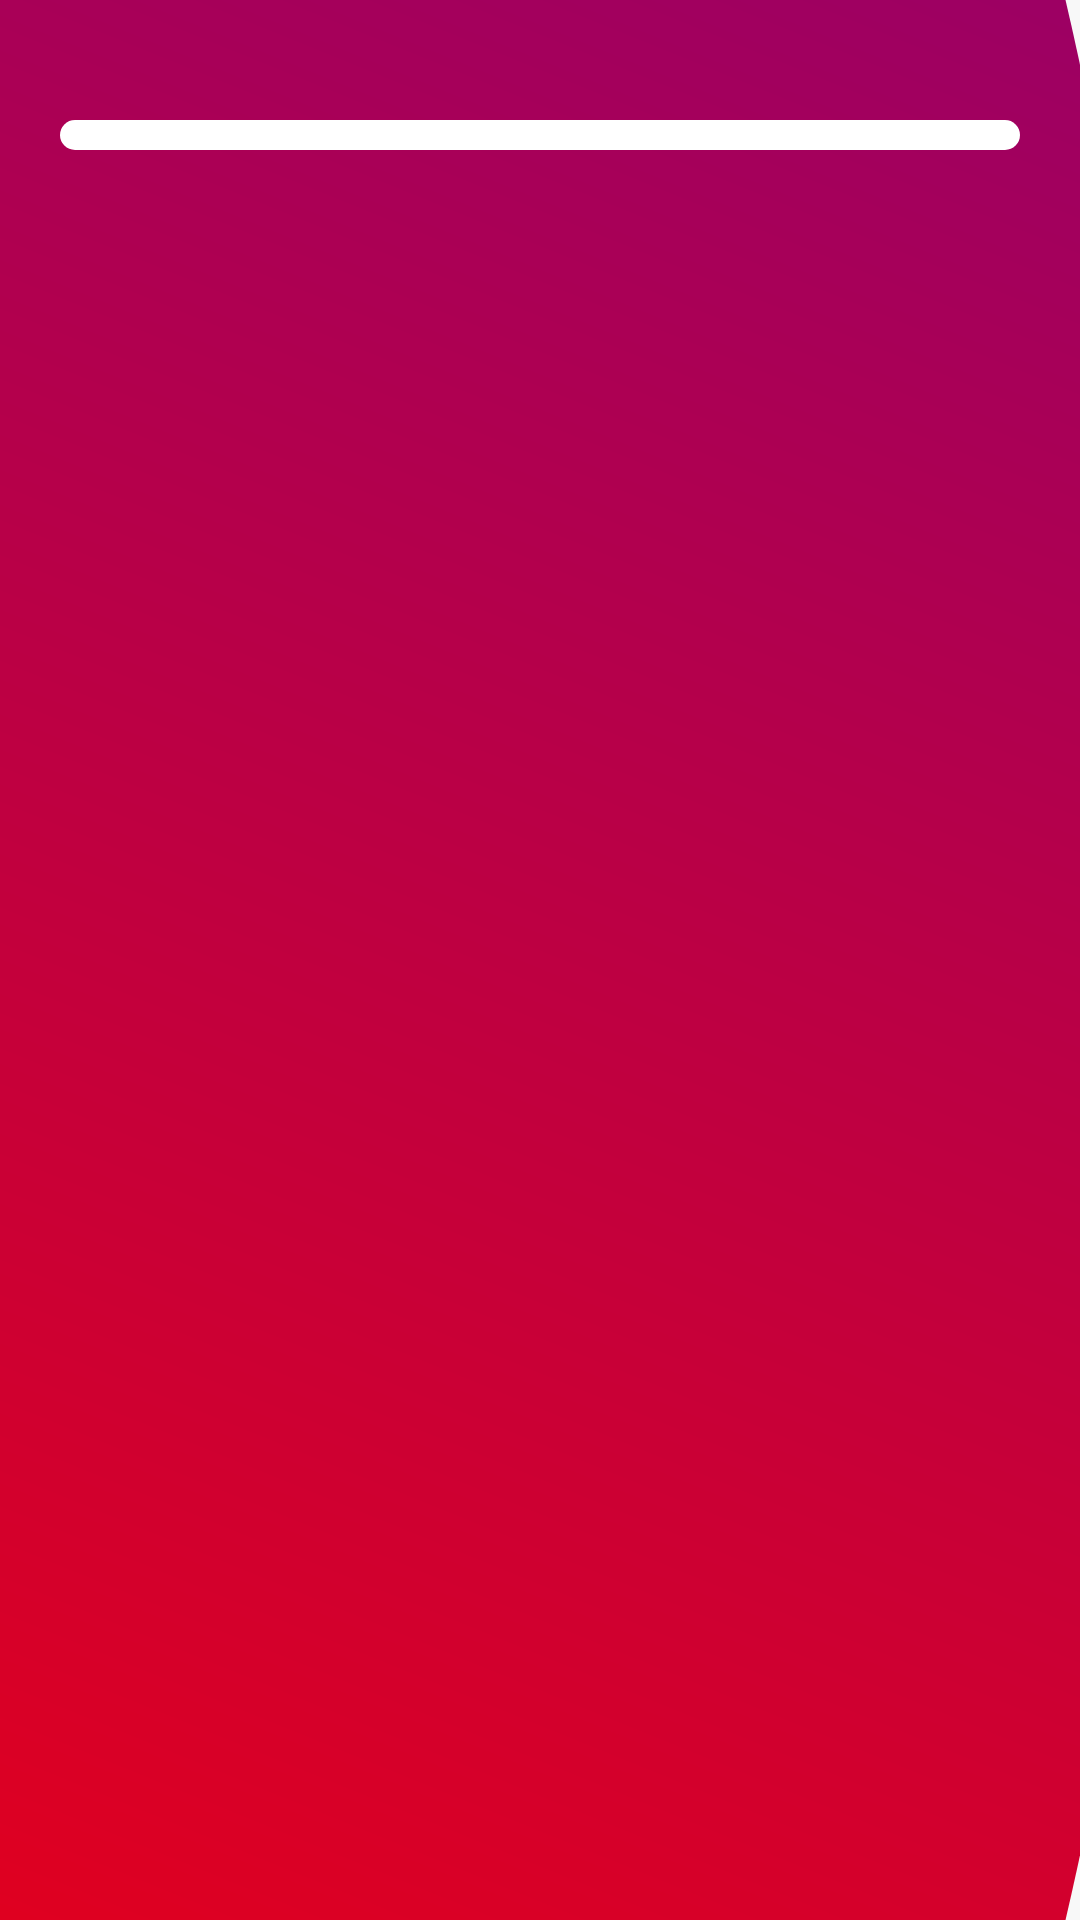

Produce the Android XML layout that renders to this screen, including the resource entries it uses.
<!-- AndroidManifest.xml: application theme AppTheme -->
<!-- res/layout/activity_employee_details.xml -->
<?xml version="1.0" encoding="utf-8"?>
<RelativeLayout xmlns:android="http://schemas.android.com/apk/res/android"
    xmlns:tools="http://schemas.android.com/tools"
    android:id="@+id/activity_employee_details"
    android:layout_width="match_parent"
    android:layout_height="match_parent"
    android:background="@color/lightGray"
    tools:context="com.example.mypc.uco.EmployeeDetailsActivity">

    <ImageView
        android:id="@+id/background"
        android:layout_width="match_parent"
        android:layout_height="match_parent"
        android:layout_marginRight="100dp"
        android:background="@drawable/application_background"
        android:contentDescription="@string/shape_in_every_background"
        android:scaleX="2"
        android:scaleY="2"
        android:layout_marginEnd="100dp" />

    <ListView
        android:id="@+id/contactList"
        android:layout_width="match_parent"
        android:layout_height="wrap_content"
        android:layout_centerHorizontal="true"
        android:background="@drawable/edit_text_style"
        android:gravity="center"
        android:orientation="vertical"
        android:layout_marginTop="40dp"
        android:layout_marginLeft="20dp"
        android:layout_marginRight="20dp"
        android:layout_marginBottom="40dp"
        android:paddingTop="5dp"
        android:paddingLeft="25dp"
        android:paddingBottom="5dp"
        android:paddingRight="25dp"
        android:divider="@null"
        android:dividerHeight="0dp" >
    </ListView>

</RelativeLayout>
<!-- resources referenced by this layout -->
<resources>
  <color name="lightGray">#F8F8F8</color>
  <!-- drawable application_background (drawable-xxhdpi) -->
  <?xml version="1.0" encoding="utf-8"?>
  <shape
      xmlns:android="http://schemas.android.com/apk/res/android"
      android:shape="oval">
  
      <gradient
          android:startColor="#FF0000"
          android:endColor="#800080"
          android:angle="45"/>
  
      <size
          android:width="1000dp"
          android:height="1000dp" />
  
  </shape>
  <!-- drawable edit_text_style (drawable) -->
  <?xml version="1.0" encoding="utf-8"?>
  <selector xmlns:android="http://schemas.android.com/apk/res/android">
      <item>
          <shape>
              <solid
                  android:color="#FFFFFF" />
              <corners
                  android:radius="10dp" />
              <padding
                  android:left="0dp"
                  android:top="0dp"
                  android:right="0dp"
                  android:bottom="0dp" />
          </shape>
      </item>
  </selector>
  <string name="shape_in_every_background">Shape in every background</string>
  <style name="AppTheme" parent="Theme.AppCompat.Light.DarkActionBar">
          <item name="colorPrimary">@color/c1</item>
          <item name="colorPrimaryDark">@color/c2</item>
          <item name="colorAccent">@color/c3</item>
      </style>
  <color name="c1">#4f3565</color>
  <color name="c2">#CC0E74</color>
  <color name="c3">#9f6c97</color>
</resources>
